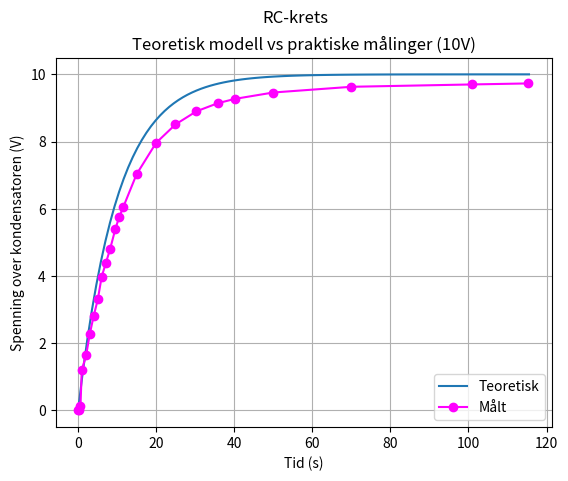

This chart was generated by the following Python code:
# [redacted]
## RC-krets

import matplotlib.pyplot as plt
import numpy as np

R = 100e3 # Ohm
C = 100e-6 # Farad
RC = R*C

# Teoretisk modell:
def V_c(t):
    return 10 + -10*np.e**-(t/RC)

# Målte verdier:
maalt_t = [0.0, 0.27, 0.62, 0.94, 2.07, 2.99, 3.98, 5.05, 6.05, 7.10, 8.18, 9.58, 10.50, 11.54, 15, 19.98, 24.95, 30.31, 35.75, 40.17, 50, 70.01, 100.99, 115.28]
maalt_vc = [0.0, 03.5e-3, 144.2e-3, 1.195, 1.639, 2.27, 2.80, 3.30, 3.98, 4.38, 4.79, 5.41, 5.74, 6.04, 7.03, 7.96, 8.51, 8.90, 9.14, 9.27, 9.46, 9.63, 9.70, 9.73]

t = np.linspace(0,115.5, 100)
teoretisk_vc = V_c(t)


plt.plot(t,teoretisk_vc)
plt.plot(maalt_t, maalt_vc, '-o', color = 'magenta')
plt.xlabel('Tid (s)')
plt.ylabel('Spenning over kondensatoren (V)')
plt.title('Teoretisk modell vs praktiske målinger (10V)')
plt.suptitle('RC-krets')
plt.legend(('Teoretisk', 'Målt'))
plt.grid(True)
plt.show()
